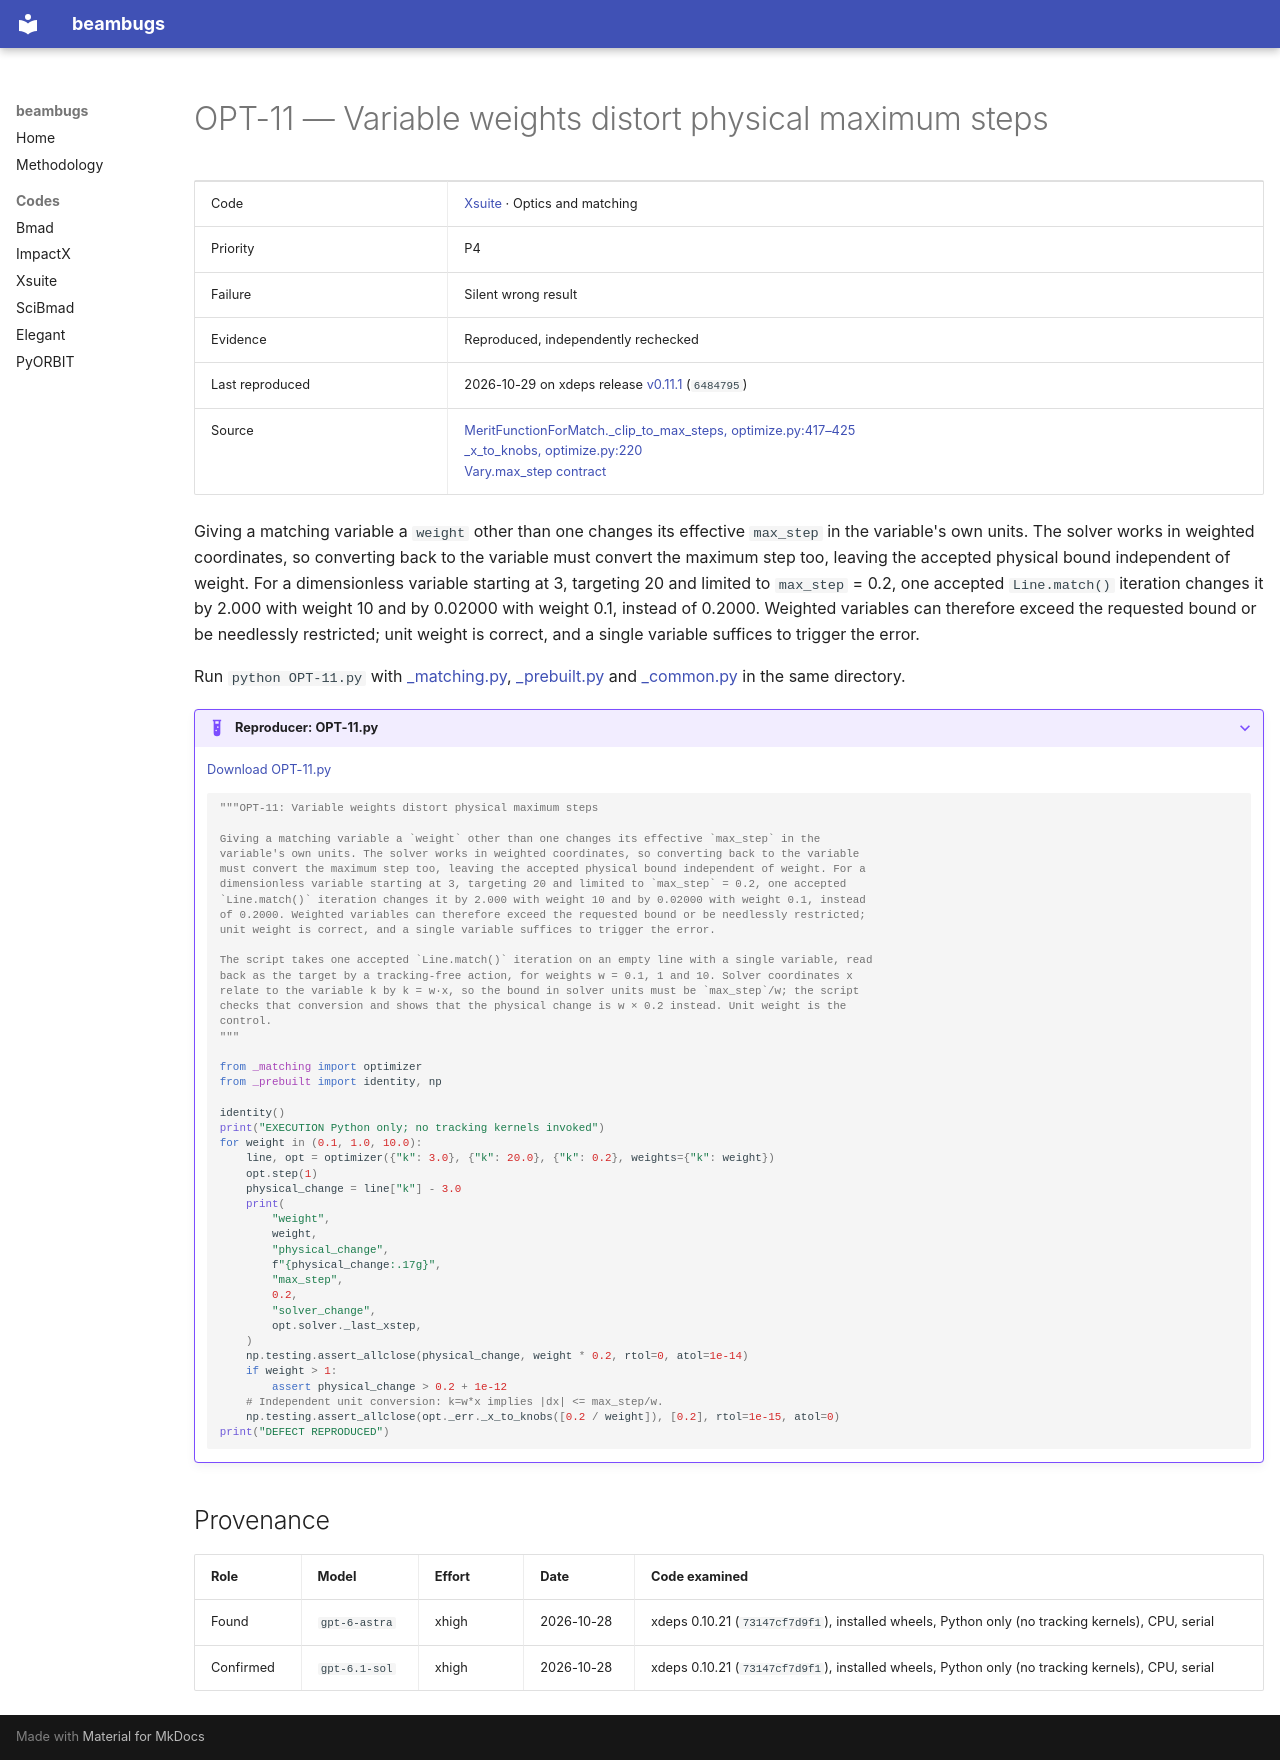

repository: nikitakuklev/beambugs · page: xsuite/OPT-11/index.html · generator: mkdocs

---
title: "OPT-11: Variable weights distort physical maximum steps"
hide:
  - toc
---

# OPT-11 — Variable weights distort physical maximum steps

| | |
|---|---|
| Code | [Xsuite](../index.md) · Optics and matching |
| Priority | P4 |
| Failure | Silent wrong result |
| Evidence | Reproduced, independently rechecked |
| Last reproduced | 2026-10-29 on xdeps release [v0.11.1](https://github.com/xsuite/xdeps/tree/v0.11.1) (`6484795`) |
| Source | [MeritFunctionForMatch._clip_to_max_steps, optimize.py:417–425](https://github.com/xsuite/xdeps/blob/73147cf7d9f1fc7b0f49ddb55c0ce037b70b7353/xdeps/optimize/optimize.py#L417-L425)<br>[_x_to_knobs, optimize.py:220](https://github.com/xsuite/xdeps/blob/73147cf7d9f1fc7b0f49ddb55c0ce037b70b7353/xdeps/optimize/optimize.py#L220)<br>[Vary.max_step contract](https://github.com/xsuite/xtrack/blob/ad5e808cdc5b9a881eac2f41e32a0b7d11cc7028/xtrack/match.py#L461-L462) |

Giving a matching variable a `weight` other than one changes its effective `max_step` in the variable's own units. The solver works in weighted coordinates, so converting back to the variable must convert the maximum step too, leaving the accepted physical bound independent of weight. For a dimensionless variable starting at 3, targeting 20 and limited to `max_step` = 0.2, one accepted `Line.match()` iteration changes it by 2.000 with weight 10 and by 0.02000 with weight 0.1, instead of 0.2000. Weighted variables can therefore exceed the requested bound or be needlessly restricted; unit weight is correct, and a single variable suffices to trigger the error.

Run `python OPT-11.py` with [_matching.py](../helpers/_matching.py), [_prebuilt.py](../helpers/_prebuilt.py) and [_common.py](../helpers/_common.py) in the same directory.

??? example "Reproducer: OPT-11.py"

    [Download OPT-11.py](OPT-11.py)

    ```python
    """OPT-11: Variable weights distort physical maximum steps

    Giving a matching variable a `weight` other than one changes its effective `max_step` in the
    variable's own units. The solver works in weighted coordinates, so converting back to the variable
    must convert the maximum step too, leaving the accepted physical bound independent of weight. For a
    dimensionless variable starting at 3, targeting 20 and limited to `max_step` = 0.2, one accepted
    `Line.match()` iteration changes it by 2.000 with weight 10 and by 0.02000 with weight 0.1, instead
    of 0.2000. Weighted variables can therefore exceed the requested bound or be needlessly restricted;
    unit weight is correct, and a single variable suffices to trigger the error.

    The script takes one accepted `Line.match()` iteration on an empty line with a single variable, read
    back as the target by a tracking-free action, for weights w = 0.1, 1 and 10. Solver coordinates x
    relate to the variable k by k = w·x, so the bound in solver units must be `max_step`/w; the script
    checks that conversion and shows that the physical change is w × 0.2 instead. Unit weight is the
    control.
    """

    from _matching import optimizer
    from _prebuilt import identity, np

    identity()
    print("EXECUTION Python only; no tracking kernels invoked")
    for weight in (0.1, 1.0, 10.0):
        line, opt = optimizer({"k": 3.0}, {"k": 20.0}, {"k": 0.2}, weights={"k": weight})
        opt.step(1)
        physical_change = line["k"] - 3.0
        print(
            "weight",
            weight,
            "physical_change",
            f"{physical_change:.17g}",
            "max_step",
            0.2,
            "solver_change",
            opt.solver._last_xstep,
        )
        np.testing.assert_allclose(physical_change, weight * 0.2, rtol=0, atol=1e-14)
        if weight > 1:
            assert physical_change > 0.2 + 1e-12
        # Independent unit conversion: k=w*x implies |dx| <= max_step/w.
        np.testing.assert_allclose(opt._err._x_to_knobs([0.2 / weight]), [0.2], rtol=1e-15, atol=0)
    print("DEFECT REPRODUCED")

    ```

## Provenance

| Role | Model | Effort | Date | Code examined |
|---|---|---|---|---|
| Found | <span class="bb-nowrap">`gpt-6-astra`</span> | xhigh | <span class="bb-nowrap">2026-10-28</span> | xdeps 0.10.21 (`73147cf7d9f1`), installed wheels, Python only (no tracking kernels), CPU, serial |
| Confirmed | <span class="bb-nowrap">`gpt-6.1-sol`</span> | xhigh | <span class="bb-nowrap">2026-10-28</span> | xdeps 0.10.21 (`73147cf7d9f1`), installed wheels, Python only (no tracking kernels), CPU, serial |
